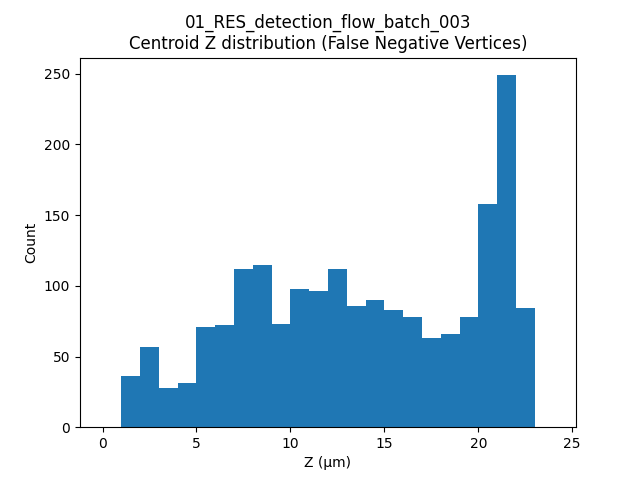

The table this chart was drawn from, first rows:
label, t, centroid_z
5, 9, 22.11
6, 9, 7.196
25, 9, 12.5
27, 9, 4.68
42, 9, 2.185
43, 9, 6.2
49, 9, 3.235
62, 9, 5.119
69, 9, 10.71
84, 9, 18.54
93, 9, 21.01
101, 9, 18.01
105, 9, 5.51
108, 9, 7.44
125, 9, 21.09
128, 9, 14.03
134, 9, 6.751
137, 9, 20.65
143, 9, 2.526
146, 9, 10.64
147, 9, 6.016
160, 9, 21.72
163, 9, 14.5
164, 9, 20.26
170, 9, 3.741
188, 9, 21.46
197, 9, 19.79
206, 9, 19.89
210, 9, 4.912
230, 9, 20.3
238, 9, 19.06
240, 9, 19.33
241, 9, 10.71
253, 9, 2.962
257, 9, 21.91
259, 9, 5.814
270, 9, 8.529
277, 9, 7.207
281, 9, 16.83
286, 9, 12.47
292, 9, 10.84
303, 9, 7.545
311, 9, 20.87
320, 9, 7.694
328, 9, 22.05
329, 9, 22
336, 9, 16.26
355, 9, 11.39
357, 9, 11.03
365, 9, 18.4
371, 9, 5.389
379, 9, 15.17
380, 9, 14.4
382, 9, 5.103
5, 10, 22.12
22, 10, 9.984
24, 10, 13.57
25, 10, 13.82
27, 10, 5.299
28, 10, 11.99
... 1,876 more rows
